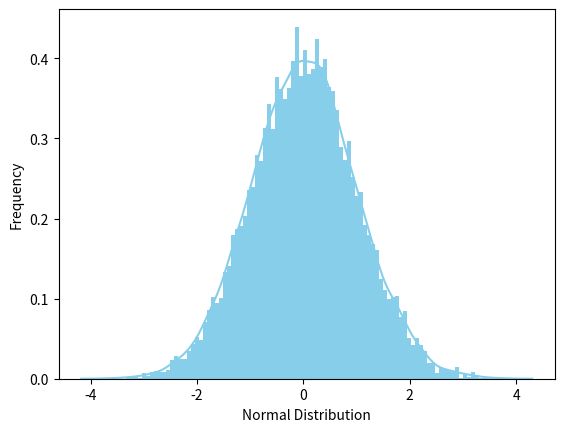

Python code for this plot:
from scipy.stats import norm
import seaborn as sns
import warnings 
import matplotlib.pyplot as plt
warnings.filterwarnings("ignore")


# generate random numbers from N(0,1)
data_normal = norm.rvs(size=10000,loc=0,scale=1)

ax = sns.distplot(data_normal,
bins=100,
kde=True,
color='skyblue',
                  hist_kws={"linewidth": 15,'alpha':1})
ax.set(xlabel='Normal Distribution', ylabel='Frequency')
plt.show()